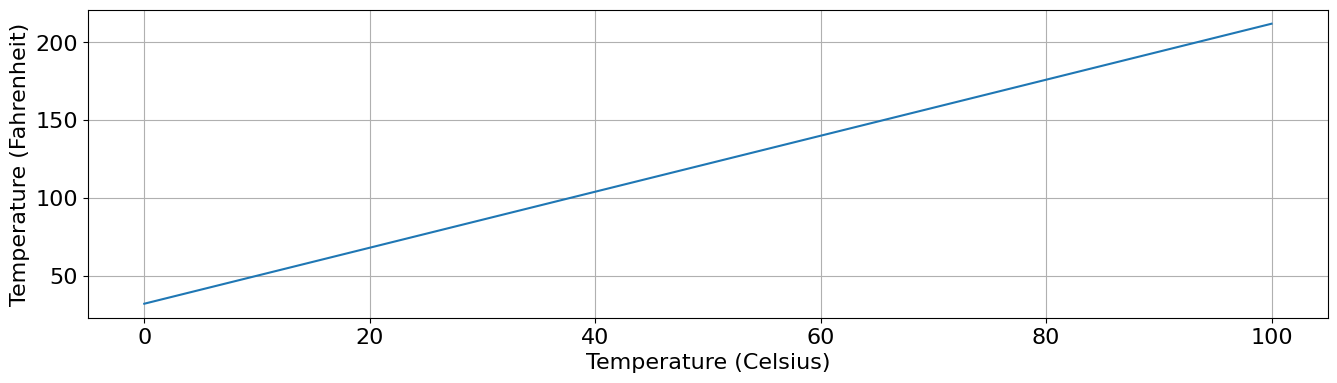

Reproduce this figure in Python.
#! /usr/bin/python3
"""
:file: linear_proportionality.py
[redacted]
"""
import numpy as np
import matplotlib.pyplot as plt

# Complete the function to convert C to F


def convert_scale(temps_C):
    (freeze_C, boil_C) = (0, 100)
    (freeze_F, boil_F) = (32, 212)
    change_in_C = boil_C - freeze_C
    change_in_F = boil_F - freeze_F
    slope = change_in_F / change_in_C
    intercept = freeze_F - freeze_C
    temps_F = intercept + (slope * temps_C)
    return temps_F


def plot_temperatures(temps_C, temps_F):
    """
    """
    font_options = {'family': 'Arial', 'size': 16}
    plt.rc('font', **font_options)
    fig, axis = plt.subplots(figsize=(16, 4))
    axis.plot(temps_C, temps_F)
    axis.set_xlabel("Temperature (Celsius)")
    axis.set_ylabel("Temperature (Fahrenheit)")
    axis.grid()
    plt.show()
    return fig


if __name__ == "__main__":
    # Use the convert function to compute values of F and plot them
    temps_C = np.linspace(0, 100, 101)
    temps_F = convert_scale(temps_C)
    fig = plot_temperatures(temps_C, temps_F)
